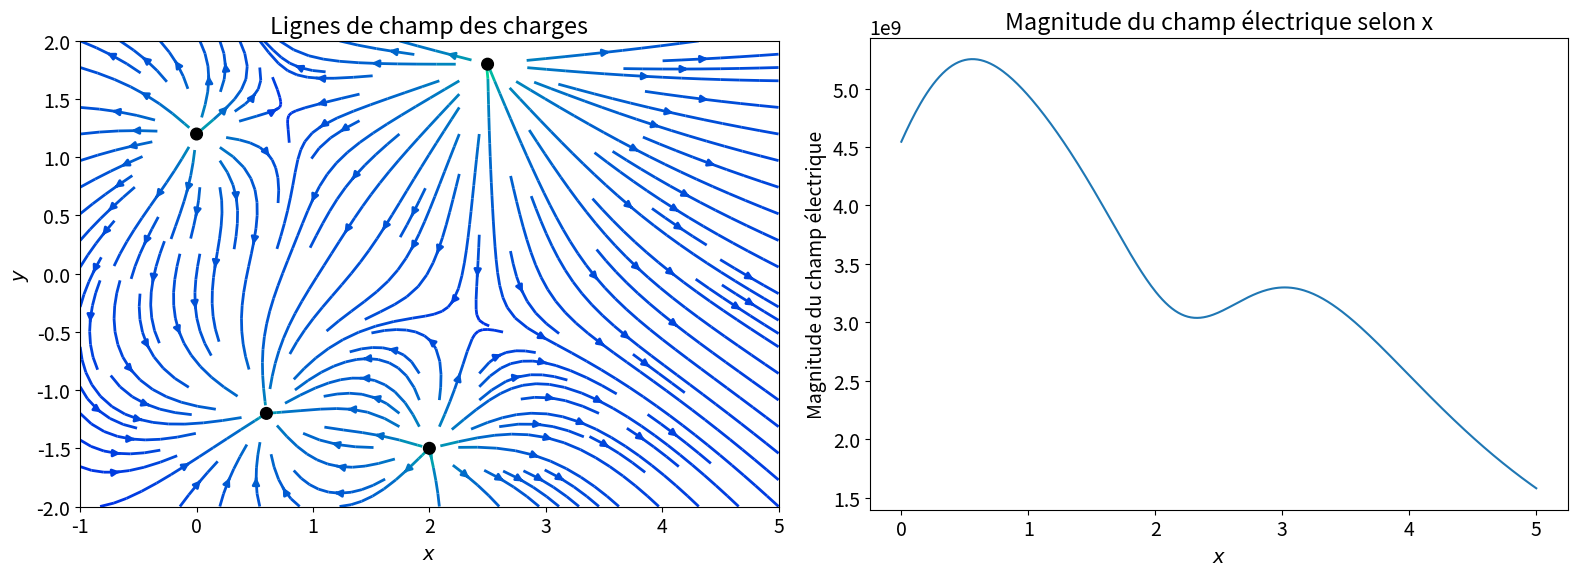

Write the Python code that produced this figure.
# [redacted]
# %%
from typing import TypeAlias
import numpy as np
from numpy import pi
from scipy.constants import epsilon_0
from matplotlib import pyplot as plt
from matplotlib import rcParams

# %%
rcParams['font.size'] = 14
vect2D: TypeAlias = (float, float)

class Charge:
   def __init__(self,position:vect2D,charge:float):
      self.x = position[0]
      self.y = position[1]
      self.q = charge

# %%

def calcul_E(x,y,charge:Charge):
   """ Defini des valeurs de champ électrique au point (x,y) pour une charge de
       magnitude 'q' positionné à (xq,yq)
   
       x,y peuvent être des array de même dimension, auquel cas les valeurs du
       champ sont calculé pour tout les couples de position 
   """
   
   r = np.sqrt( (x - charge.x)**2 + (y - charge.y)**2 )
   Ex = charge.q/4/pi/epsilon_0*(x-charge.x)/r**3
   Ey = charge.q/4/pi/epsilon_0*(y-charge.y)/r**3

   return Ex, Ey

def champ_charges(charges:list[Charge]):
   """ Calcul le champ vectoriel d'un ensemble de charges"""
   # Definissons le 'monde'
   x = np.linspace(-1,5,400)
   y = np.linspace(-2,2,400)
   X,Y = np.meshgrid(x,y)

   Ex = np.zeros(X.shape)
   Ey = np.zeros(Y.shape)

   # On calcul le champ pour chaque charge
   for c in charges:
      I, J = calcul_E(X,Y,c)
      # Selon le principe de superposition
      Ex += I
      Ey += J
   P = np.sqrt(Ex**2 + Ey**2) # magnitude du champ
   return X, Y, Ex, Ey, P

def magnitude_x(charges, y=0, z=0):
    """Calcul de la magnitude du champ électrique en fonction de x( question a) )."""
    x_val = np.linspace(0, 5, 400)
    magnitude_val = np.zeros_like(x_val)

    for i, x in enumerate(x_val):
        Ex, Ey = 0, 0
        for charge in charges:
            I, J = calcul_E(x, y, charge)
            Ex += I
            Ey += J
        magnitude_val[i] = np.sqrt(Ex**2 + Ey**2)
    return x_val, magnitude_val

def trouver_max_min(magnitude_val):
    """On commence par trouver la dérivée de notre courbe"""
    derive = np.diff(magnitude_val)

    """On la passe ensuite dans la fonction sign pour réduire les gros chiffres"""
    derive = np.sign(derive)
    
    """Par la suite, nous exécutons l'opération derive[n+1]-derive[n] pour identifier les maximums et minimums"""
    pos_max_min = []
    for i in range(398):
        if derive[i + 1] - derive[i] != 0:
            pos_max_min.append(i)
    
    """Puisque nous avons les positions des minimas et maximas dans notre tableau, il est facile de savoir leur position entre 0 et 5 centimètres"""
    max_min = []
    for i in pos_max_min:
        max_min.append((5/400) * i)
    
    return max_min


def affiche_graph(charges:list[Charge],title="",saveName=None):
    """ calcul et affiche le champ """
    X, Y, Ex, Ey, P = champ_charges(charges)
   
    # figure des lignes de champs
    fig, (ax1, ax2) = plt.subplots(1,2, figsize=(16,6))
    
    pax = ax1.streamplot(X, Y, Ex, Ey, color=np.log(P), density=1.2 ,linewidth=2,\
                       cmap="winter", arrowsize=1.)
    for c in charges:
        ax1.add_patch(plt.Circle((c.x, c.y), radius=0.05, color='k',zorder=20))
        
    ax1.set_xlim([-1,5])
    ax1.set_ylim([-2,2])
    ax1.set_xlabel(r'$x$')
    ax1.set_ylabel(r'$y$')
    ax1.set_aspect('equal')
    ax1.set_title("Lignes de champ des charges")
    
    #figure de la magnétude du champ selon x
    x_val, magnitude_val = magnitude_x(charges)
    ax2.plot(x_val, magnitude_val)
    ax2.set_xlabel(r'$x$')
    ax2.set_ylabel(r'Magnitude du champ électrique')
    ax2.set_title('Magnitude du champ électrique selon x')
    
    # Afficher la figure combinée
    plt.tight_layout()
    
    if saveName:
        plt.savefig(saveName)
    plt.show()

#charges utilisées pour l'exercice
c = [Charge((2.5,1.8),1.5), Charge((0,1.2),0.3), Charge((2,-1.5),0.5), Charge((0.6,-1.2),-0.5)]

trouver_max_min(magnitude_x(c)[1])

#affiche les 2 graphs
affiche_graph(c)








